5-way image classification set "data" from GitHub (guidouche/DataMiningProject); label vocabulary: etoile, lune, nuage, para, soleil.

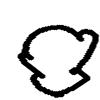
Label: nuage

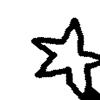
Label: etoile

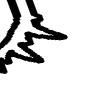
Label: soleil

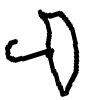
Label: para

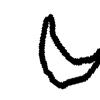
Label: lune

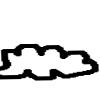
Label: nuage
